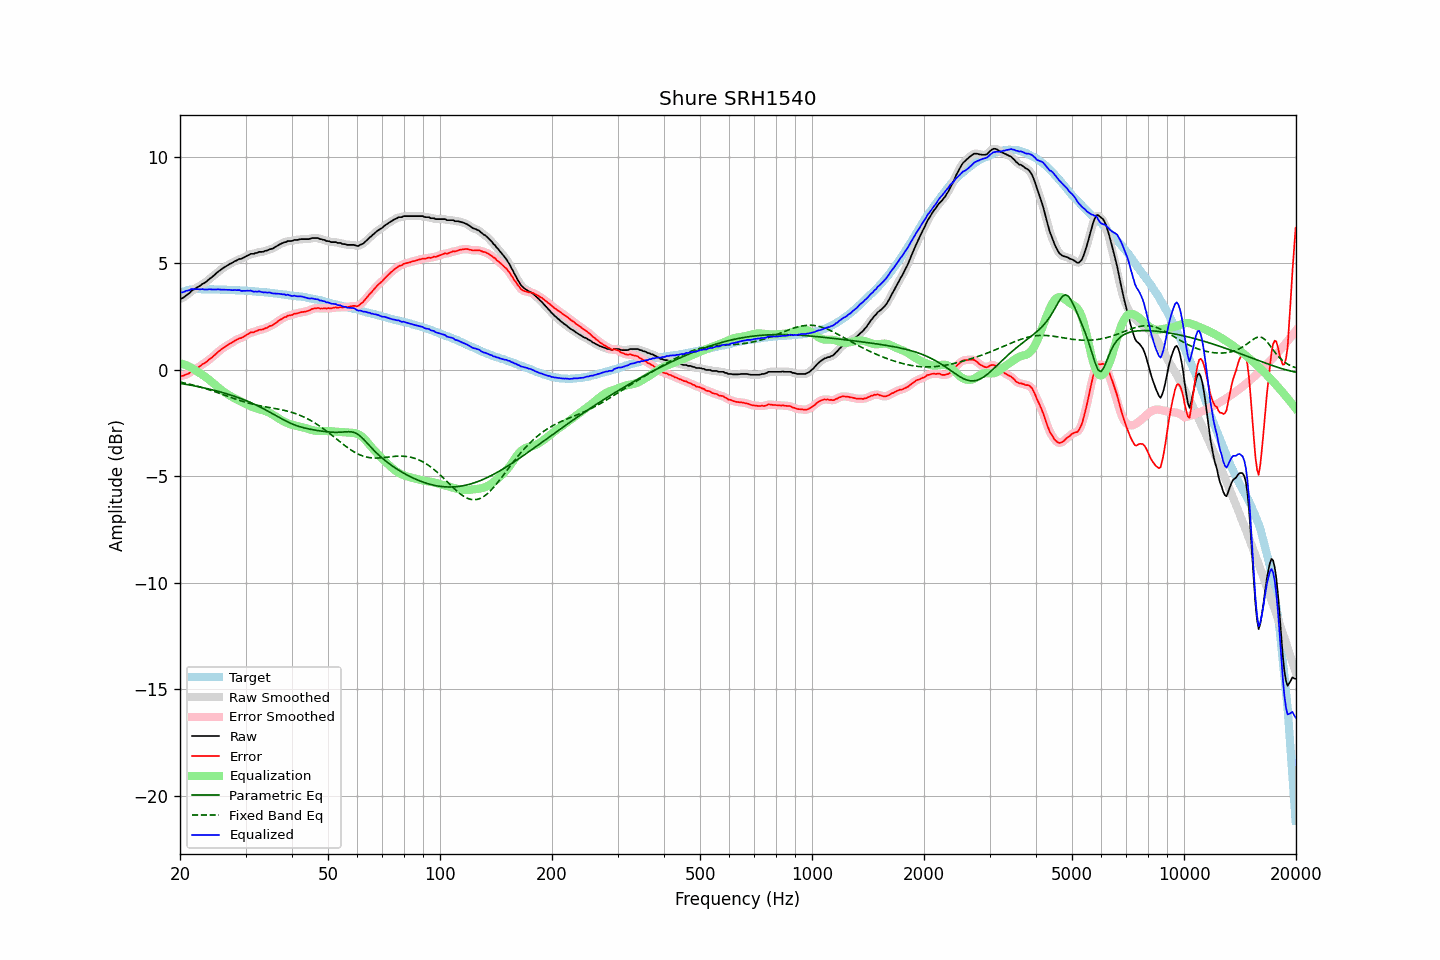

The table this chart was drawn from, first rows:
frequency, raw, error, smoothed, error_smoothed, equalization, parametric_eq, fixed_band_eq, equalized_raw, equalized_smoothed, target
20.00, 3.33, -0.28, 3.32, -0.29, 0.31, -0.64, -0.58, 3.64, 3.63, 3.60
20.20, 3.34, -0.30, 3.35, -0.28, 0.29, -0.65, -0.60, 3.63, 3.64, 3.63
20.40, 3.38, -0.28, 3.39, -0.27, 0.26, -0.67, -0.61, 3.64, 3.65, 3.66
20.61, 3.44, -0.25, 3.44, -0.25, 0.23, -0.68, -0.63, 3.67, 3.67, 3.68
20.81, 3.50, -0.21, 3.49, -0.22, 0.20, -0.69, -0.65, 3.70, 3.69, 3.71
21.02, 3.55, -0.19, 3.55, -0.18, 0.17, -0.71, -0.66, 3.72, 3.72, 3.74
21.23, 3.60, -0.15, 3.61, -0.14, 0.13, -0.72, -0.68, 3.73, 3.75, 3.75
21.44, 3.69, -0.07, 3.68, -0.09, 0.09, -0.73, -0.70, 3.78, 3.77, 3.76
21.66, 3.74, -0.03, 3.73, -0.04, 0.05, -0.75, -0.72, 3.79, 3.78, 3.77
21.87, 3.78, 0.01, 3.79, 0.01, -0.00, -0.76, -0.74, 3.78, 3.79, 3.77
22.09, 3.83, 0.05, 3.83, 0.05, -0.05, -0.78, -0.76, 3.78, 3.78, 3.78
22.31, 3.88, 0.10, 3.87, 0.09, -0.10, -0.79, -0.78, 3.78, 3.78, 3.78
22.54, 3.92, 0.14, 3.92, 0.14, -0.15, -0.81, -0.80, 3.77, 3.78, 3.78
22.76, 3.97, 0.19, 3.97, 0.20, -0.19, -0.82, -0.82, 3.78, 3.78, 3.78
22.99, 4.03, 0.26, 4.02, 0.24, -0.24, -0.84, -0.84, 3.79, 3.77, 3.77
23.22, 4.06, 0.29, 4.06, 0.29, -0.29, -0.86, -0.87, 3.76, 3.77, 3.77
23.45, 4.11, 0.34, 4.11, 0.35, -0.35, -0.87, -0.89, 3.76, 3.77, 3.77
23.69, 4.17, 0.40, 4.17, 0.40, -0.40, -0.89, -0.91, 3.76, 3.77, 3.77
23.92, 4.24, 0.47, 4.23, 0.46, -0.46, -0.91, -0.94, 3.78, 3.77, 3.77
24.16, 4.30, 0.52, 4.30, 0.52, -0.52, -0.93, -0.96, 3.78, 3.77, 3.78
24.40, 4.35, 0.57, 4.36, 0.58, -0.59, -0.94, -0.99, 3.76, 3.77, 3.78
24.65, 4.42, 0.65, 4.42, 0.65, -0.65, -0.96, -1.01, 3.77, 3.76, 3.77
24.89, 4.48, 0.72, 4.48, 0.72, -0.72, -0.98, -1.04, 3.76, 3.77, 3.77
25.14, 4.55, 0.79, 4.55, 0.79, -0.78, -1.00, -1.07, 3.77, 3.77, 3.76
25.39, 4.62, 0.86, 4.61, 0.85, -0.85, -1.02, -1.09, 3.77, 3.77, 3.76
25.65, 4.67, 0.91, 4.67, 0.91, -0.91, -1.04, -1.12, 3.76, 3.77, 3.76
25.91, 4.73, 0.98, 4.73, 0.97, -0.97, -1.06, -1.15, 3.76, 3.76, 3.75
26.16, 4.78, 1.03, 4.78, 1.03, -1.02, -1.09, -1.18, 3.76, 3.76, 3.75
26.43, 4.83, 1.08, 4.83, 1.08, -1.07, -1.11, -1.20, 3.75, 3.75, 3.75
26.69, 4.87, 1.12, 4.87, 1.12, -1.12, -1.13, -1.23, 3.75, 3.75, 3.75
26.96, 4.92, 1.17, 4.92, 1.17, -1.17, -1.15, -1.26, 3.75, 3.75, 3.75
27.23, 4.97, 1.22, 4.96, 1.21, -1.22, -1.18, -1.28, 3.75, 3.74, 3.75
27.50, 5.00, 1.25, 5.00, 1.26, -1.26, -1.20, -1.31, 3.74, 3.74, 3.75
27.77, 5.04, 1.30, 5.04, 1.30, -1.31, -1.23, -1.34, 3.73, 3.74, 3.74
28.05, 5.09, 1.35, 5.08, 1.35, -1.35, -1.25, -1.37, 3.74, 3.73, 3.74
28.33, 5.12, 1.39, 5.13, 1.40, -1.39, -1.28, -1.39, 3.73, 3.74, 3.73
28.62, 5.16, 1.43, 5.16, 1.44, -1.42, -1.31, -1.42, 3.73, 3.73, 3.72
28.90, 5.20, 1.48, 5.18, 1.46, -1.46, -1.33, -1.44, 3.74, 3.72, 3.72
29.19, 5.20, 1.49, 5.21, 1.49, -1.50, -1.36, -1.47, 3.70, 3.71, 3.71
29.48, 5.24, 1.52, 5.24, 1.53, -1.54, -1.39, -1.49, 3.70, 3.70, 3.72
29.78, 5.28, 1.57, 5.28, 1.56, -1.58, -1.42, -1.51, 3.70, 3.70, 3.71
30.08, 5.32, 1.61, 5.32, 1.61, -1.62, -1.45, -1.54, 3.70, 3.70, 3.71
30.38, 5.36, 1.66, 5.36, 1.66, -1.65, -1.48, -1.56, 3.71, 3.71, 3.70
30.68, 5.39, 1.69, 5.40, 1.70, -1.69, -1.51, -1.58, 3.70, 3.71, 3.70
30.99, 5.44, 1.75, 5.42, 1.73, -1.72, -1.55, -1.60, 3.72, 3.70, 3.68
31.30, 5.44, 1.76, 5.44, 1.76, -1.75, -1.58, -1.62, 3.68, 3.69, 3.68
31.61, 5.44, 1.76, 5.45, 1.78, -1.78, -1.61, -1.63, 3.66, 3.67, 3.68
31.93, 5.48, 1.81, 5.47, 1.80, -1.81, -1.65, -1.65, 3.67, 3.66, 3.67
32.24, 5.48, 1.82, 5.49, 1.83, -1.83, -1.68, -1.67, 3.65, 3.67, 3.66
32.57, 5.53, 1.87, 5.52, 1.86, -1.85, -1.72, -1.68, 3.68, 3.67, 3.66
32.89, 5.53, 1.87, 5.52, 1.87, -1.87, -1.76, -1.70, 3.66, 3.66, 3.66
33.22, 5.53, 1.89, 5.54, 1.89, -1.89, -1.80, -1.71, 3.64, 3.65, 3.64
33.55, 5.54, 1.90, 5.55, 1.91, -1.92, -1.84, -1.73, 3.62, 3.63, 3.64
33.89, 5.58, 1.95, 5.57, 1.93, -1.94, -1.88, -1.74, 3.64, 3.62, 3.63
34.23, 5.59, 1.96, 5.60, 1.97, -1.97, -1.92, -1.75, 3.62, 3.63, 3.63
34.57, 5.62, 2.00, 5.62, 2.01, -2.00, -1.96, -1.77, 3.62, 3.62, 3.62
34.92, 5.66, 2.05, 5.65, 2.04, -2.04, -2.00, -1.78, 3.62, 3.61, 3.60
35.27, 5.67, 2.07, 5.68, 2.08, -2.08, -2.04, -1.79, 3.59, 3.60, 3.60
35.62, 5.70, 2.11, 5.71, 2.12, -2.13, -2.08, -1.81, 3.57, 3.58, 3.59
35.97, 5.75, 2.17, 5.74, 2.16, -2.17, -2.13, -1.82, 3.58, 3.57, 3.58
... 635 more rows
